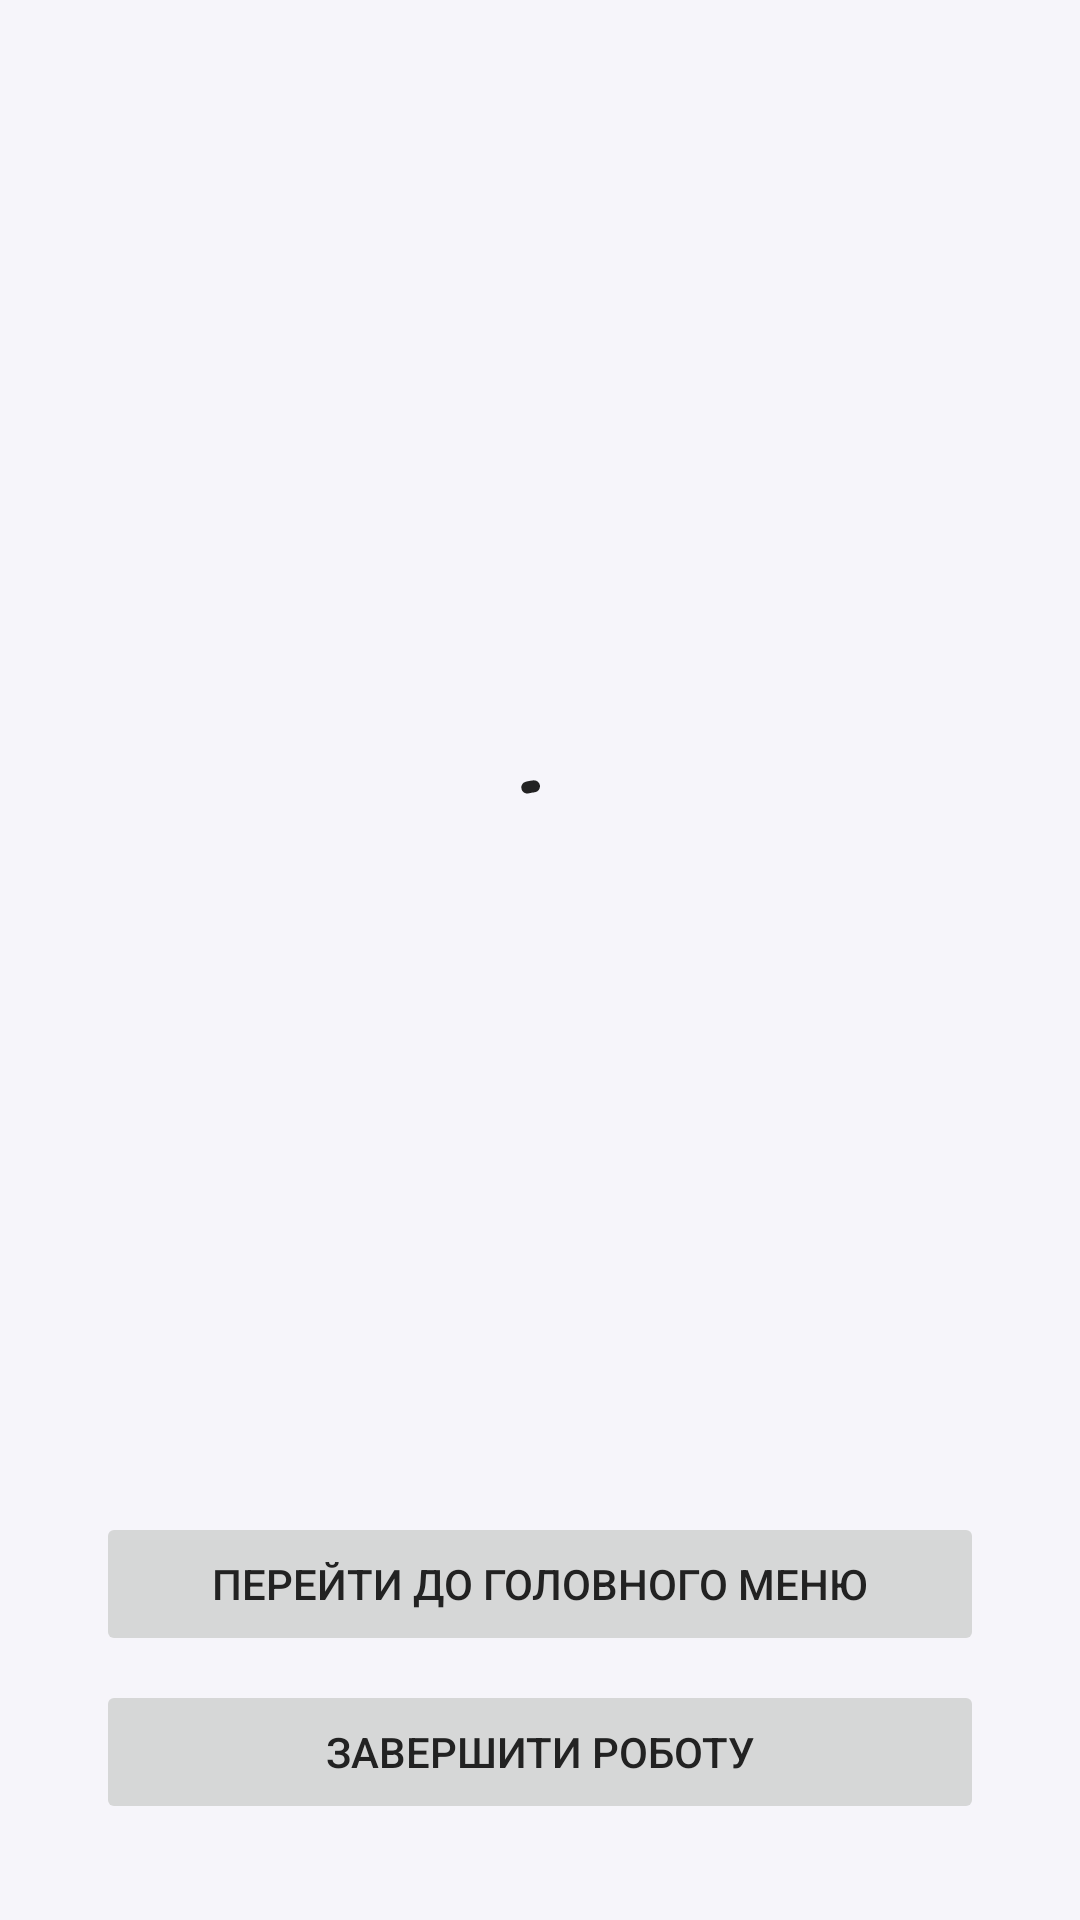

Layout XML and referenced resources for this Android screen:
<!-- AndroidManifest.xml: application theme Theme.ATM -->
<!-- res/layout/fragment_perform_operation.xml -->
<?xml version="1.0" encoding="utf-8"?>
<androidx.constraintlayout.widget.ConstraintLayout xmlns:android="http://schemas.android.com/apk/res/android"
    xmlns:app="http://schemas.android.com/apk/res-auto"
    xmlns:tools="http://schemas.android.com/tools"
    android:layout_width="match_parent"
    android:layout_height="match_parent">

    <Button
        android:id="@+id/back_button"
        style="@style/Widget.Material3.Button.IconButton.Outlined"
        android:layout_width="wrap_content"
        android:layout_height="wrap_content"
        android:layout_marginStart="8dp"
        android:layout_marginTop="8dp"
        app:icon="@drawable/rounded_arrow_back_24"
        app:layout_constraintStart_toStartOf="parent"
        app:layout_constraintTop_toTopOf="parent"
        app:layout_constraintVertical_chainStyle="packed"
        app:shapeAppearance="@style/ShapeAppearance.Material3.MediumComponent" />

    <ImageView
        android:id="@+id/success_image_view"
        android:layout_width="0dp"
        android:layout_height="0dp"
        android:layout_marginTop="32dp"
        app:layout_constraintDimensionRatio="1:1"
        app:layout_constraintEnd_toStartOf="@+id/guideline_v_70"
        app:layout_constraintHorizontal_bias="0.5"
        app:layout_constraintStart_toStartOf="@+id/guideline_v_30"
        app:layout_constraintTop_toBottomOf="@+id/back_button"
        app:layout_constraintVertical_bias="0.0"
        app:layout_constraintVertical_chainStyle="packed"
        app:srcCompat="@drawable/rounded_done_24"
        app:tint="@color/emerald"
        tools:ignore="ContentDescription" />

    <TextView
        android:id="@+id/title_text_view"
        android:layout_width="0dp"
        android:layout_height="wrap_content"
        android:layout_marginStart="32dp"
        android:layout_marginTop="32dp"
        android:layout_marginEnd="32dp"
        android:fontFamily="sans-serif-medium"
        android:text="@string/operation_completed"
        android:textAlignment="center"
        android:textColor="@color/emerald"
        android:textSize="24sp"
        app:autoSizeMaxTextSize="24sp"
        app:autoSizeMinTextSize="10sp"
        app:autoSizeStepGranularity="1sp"
        app:autoSizeTextType="uniform"
        app:layout_constraintBottom_toTopOf="@+id/message_text_view"
        app:layout_constraintEnd_toEndOf="parent"
        app:layout_constraintHorizontal_bias="0.5"
        app:layout_constraintStart_toStartOf="parent"
        app:layout_constraintTop_toBottomOf="@+id/success_image_view"
        app:layout_constraintVertical_bias="0.0" />

    <TextView
        android:id="@+id/message_text_view"
        android:layout_width="0dp"
        android:layout_height="0dp"
        android:layout_marginStart="32dp"
        android:layout_marginTop="8dp"
        android:layout_marginEnd="32dp"
        android:layout_marginBottom="32dp"
        android:fontFamily="sans-serif-medium"
        android:textAlignment="center"
        android:textSize="16sp"
        app:autoSizeMaxTextSize="16sp"
        app:autoSizeMinTextSize="10sp"
        app:autoSizeStepGranularity="1sp"
        app:autoSizeTextType="uniform"
        app:layout_constraintBottom_toTopOf="@+id/go_to_menu_button"
        app:layout_constraintEnd_toEndOf="parent"
        app:layout_constraintHorizontal_bias="0.5"
        app:layout_constraintStart_toStartOf="parent"
        app:layout_constraintTop_toBottomOf="@+id/title_text_view"
        tools:text="message" />

    <com.google.android.material.progressindicator.CircularProgressIndicator
        android:id="@+id/progress_indicator"
        android:layout_width="wrap_content"
        android:layout_height="wrap_content"
        android:indeterminate="true"
        android:visibility="visible"
        app:layout_constraintBottom_toTopOf="@+id/go_to_menu_button"
        app:layout_constraintEnd_toEndOf="parent"
        app:layout_constraintStart_toStartOf="parent"
        app:layout_constraintTop_toBottomOf="@+id/back_button" />

    <Button
        android:id="@+id/go_to_menu_button"
        android:layout_width="0dp"
        android:layout_height="wrap_content"
        android:layout_marginBottom="8dp"
        android:enabled="false"
        android:text="@string/go_to_menu"
        app:layout_constraintBottom_toTopOf="@+id/complete_work_button"
        app:layout_constraintEnd_toEndOf="@+id/complete_work_button"
        app:layout_constraintStart_toStartOf="@+id/complete_work_button" />

    <Button
        android:id="@+id/complete_work_button"
        android:layout_width="0dp"
        android:layout_height="wrap_content"
        android:layout_marginStart="32dp"
        android:layout_marginEnd="32dp"
        android:layout_marginBottom="32dp"
        android:enabled="false"
        android:text="@string/complete_work"
        app:layout_constraintBottom_toBottomOf="parent"
        app:layout_constraintEnd_toEndOf="parent"
        app:layout_constraintStart_toStartOf="parent" />

    <androidx.constraintlayout.widget.Guideline
        android:id="@+id/guideline_v_30"
        android:layout_width="wrap_content"
        android:layout_height="wrap_content"
        android:orientation="vertical"
        app:layout_constraintGuide_percent="0.3" />

    <androidx.constraintlayout.widget.Guideline
        android:id="@+id/guideline_v_70"
        android:layout_width="wrap_content"
        android:layout_height="wrap_content"
        android:orientation="vertical"
        app:layout_constraintGuide_percent="0.7" />

    <androidx.constraintlayout.widget.Group
        android:id="@+id/succes_group"
        android:layout_width="wrap_content"
        android:layout_height="wrap_content"
        android:visibility="gone"
        app:constraint_referenced_ids="success_image_view,title_text_view,message_text_view"
        tools:visibility="visible" />

</androidx.constraintlayout.widget.ConstraintLayout>
<!-- resources referenced by this layout -->
<resources>
  <color name="emerald">#58BA74</color>
  <!-- drawable rounded_arrow_back_24 (drawable) -->
  <vector xmlns:android="http://schemas.android.com/apk/res/android" android:autoMirrored="true" android:height="24dp" android:tint="#222222" android:viewportHeight="960" android:viewportWidth="960" android:width="24dp">
        
      <path android:fillColor="@android:color/white" android:pathData="M313,520L509,716Q521,728 520.5,744Q520,760 508,772Q496,783 480,783.5Q464,784 452,772L188,508Q182,502 179.5,495Q177,488 177,480Q177,472 179.5,465Q182,458 188,452L452,188Q463,177 479.5,177Q496,177 508,188Q520,200 520,216.5Q520,233 508,245L313,440L760,440Q777,440 788.5,451.5Q800,463 800,480Q800,497 788.5,508.5Q777,520 760,520L313,520Z"/>
      
  </vector>
  <!-- drawable rounded_done_24 (drawable) -->
  <vector xmlns:android="http://schemas.android.com/apk/res/android" android:height="24dp" android:tint="#222222" android:viewportHeight="960" android:viewportWidth="960" android:width="24dp">
        
      <path android:fillColor="@android:color/white" android:pathData="M382,606L721,267Q733,255 749,255Q765,255 777,267Q789,279 789,295.5Q789,312 777,324L410,692Q398,704 382,704Q366,704 354,692L182,520Q170,508 170.5,491.5Q171,475 183,463Q195,451 211.5,451Q228,451 240,463L382,606Z"/>
      
  </vector>
  <string name="complete_work">Завершити роботу</string>
  <string name="go_to_menu">Перейти до головного меню</string>
  <string name="operation_completed">Операція виконана</string>
  <style name="Theme.ATM" parent="Base.Theme.ATM" />
  <style name="Base.Theme.ATM" parent="Theme.Material3.Light.NoActionBar">
          
  
          <item name="colorPrimary">@color/raisin_black</item>
          <item name="colorError">@color/congo_pink</item>
          <item name="colorOnError">@color/fire_opal</item>
  
          <item name="android:colorBackground">@color/cultured</item>
          <item name="android:windowLightStatusBar">true</item>
          <item name="android:textColor">@color/raisin_black</item>
      </style>
  <color name="raisin_black">#222222</color>
  <color name="congo_pink">#FF7B7B</color>
  <color name="fire_opal">#E25151</color>
  <color name="cultured">#F6F5FA</color>
</resources>
